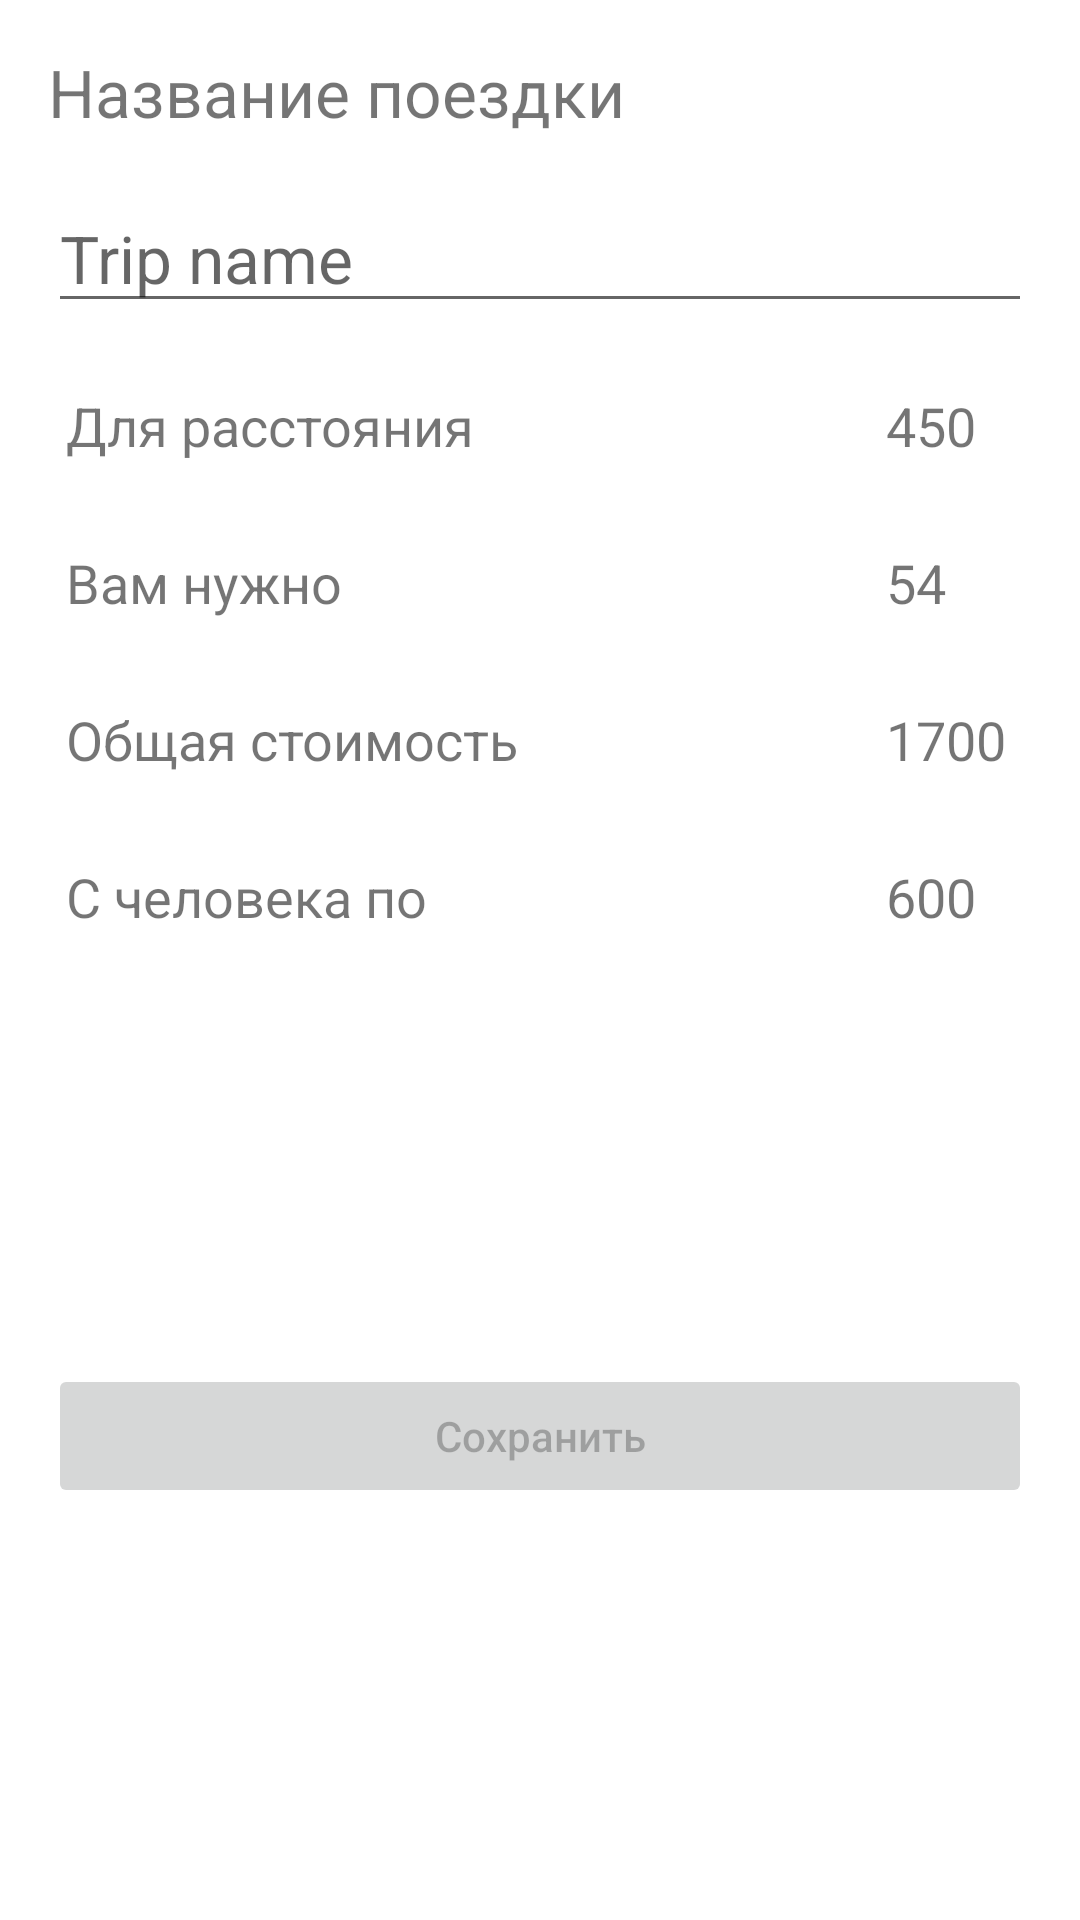

This screen was rendered from an Android layout file. Write that file and the resources it references.
<!-- AndroidManifest.xml: application theme AppTheme -->
<!-- res/layout/activity_trip_full_stats.xml -->
<?xml version="1.0" encoding="utf-8"?>
<androidx.constraintlayout.widget.ConstraintLayout xmlns:android="http://schemas.android.com/apk/res/android"
    android:layout_width="match_parent"
    android:layout_height="match_parent"
    xmlns:tools="http://schemas.android.com/tools"
    tools:context=".presentation.statistic.trips.fullStats.TripFullStatsActivity"
    xmlns:app="http://schemas.android.com/apk/res-auto">

        <TextView
            android:id="@+id/price_name_tv"
            android:layout_width="0dp"
            android:layout_height="wrap_content"
            android:text="Название поездки"
            android:textSize="22sp"
            app:layout_constraintTop_toTopOf="parent"
            app:layout_constraintStart_toStartOf="parent"
            app:layout_constraintEnd_toEndOf="parent"
            android:layout_marginTop="16dp"
            android:layout_marginHorizontal="16dp"
            />

        <EditText
            android:id="@+id/price_name_ed"
            android:layout_width="0dp"
            android:layout_height="wrap_content"
            android:hint="Trip name"
            android:textSize="22sp"
            app:layout_constraintTop_toBottomOf="@id/price_name_tv"
            app:layout_constraintStart_toStartOf="parent"
            app:layout_constraintEnd_toEndOf="parent"
            android:layout_marginTop="16dp"
            android:layout_marginHorizontal="16dp"
            />

        <TextView
            android:id="@+id/price_distance"
            android:layout_width="0dp"
            android:layout_height="wrap_content"
            app:layout_constraintHorizontal_weight="5"
            android:text="Для расстояния"
            android:textSize="18sp"
            app:layout_constraintTop_toBottomOf="@id/price_name_ed"
            app:layout_constraintStart_toStartOf="parent"
            app:layout_constraintEnd_toStartOf="@id/price_distance_value"
            android:layout_marginStart="16dp"
            android:layout_marginTop="16dp"
            android:padding="6dp"
            />

        <TextView
            android:id="@+id/price_distance_value"
            android:layout_width="0dp"
            android:layout_height="wrap_content"
            app:layout_constraintHorizontal_weight="1"
            android:text="450"
            android:textSize="18sp"
            app:layout_constraintTop_toTopOf="@id/price_distance"
            app:layout_constraintStart_toEndOf="@id/price_distance"
            app:layout_constraintEnd_toEndOf="parent"
            android:layout_marginEnd="16dp"
            android:padding="6dp"
            />

        <TextView
            android:id="@+id/price_needFuel"
            android:layout_width="0dp"
            android:layout_height="wrap_content"
            app:layout_constraintHorizontal_weight="5"
            android:text="Вам нужно"
            android:textSize="18sp"
            app:layout_constraintTop_toBottomOf="@id/price_distance"
            app:layout_constraintStart_toStartOf="parent"
            app:layout_constraintEnd_toStartOf="@id/price_needFuel_value"
            android:layout_marginStart="16dp"
            android:layout_marginTop="16dp"
            android:padding="6dp"
            />

        <TextView
            android:id="@+id/price_needFuel_value"
            android:layout_width="0dp"
            android:layout_height="wrap_content"
            app:layout_constraintHorizontal_weight="1"
            android:text="54"
            android:textSize="18sp"
            app:layout_constraintTop_toTopOf="@id/price_needFuel"
            app:layout_constraintStart_toEndOf="@id/price_needFuel"
            app:layout_constraintEnd_toEndOf="parent"
            android:layout_marginEnd="16dp"
            android:padding="6dp"
            />

        <TextView
            android:id="@+id/price_generalPrice"
            android:layout_width="0dp"
            android:layout_height="wrap_content"
            app:layout_constraintHorizontal_weight="5"
            android:text="Общая стоимость"
            android:textSize="18sp"
            app:layout_constraintTop_toBottomOf="@id/price_needFuel"
            app:layout_constraintStart_toStartOf="parent"
            app:layout_constraintEnd_toStartOf="@id/price_needFuel_value"
            android:layout_marginStart="16dp"
            android:layout_marginTop="16dp"
            android:padding="6dp"
            />

        <TextView
            android:id="@+id/price_generalPrice_value"
            android:layout_width="0dp"
            android:layout_height="wrap_content"
            app:layout_constraintHorizontal_weight="1"
            android:text="1700"
            android:textSize="18sp"
            app:layout_constraintTop_toTopOf="@id/price_generalPrice"
            app:layout_constraintStart_toEndOf="@id/price_needFuel"
            app:layout_constraintEnd_toEndOf="parent"
            android:layout_marginEnd="16dp"
            android:padding="6dp"
            />

        <TextView
            android:id="@+id/price_everyonePrice"
            android:layout_width="0dp"
            android:layout_height="wrap_content"
            app:layout_constraintHorizontal_weight="5"
            android:text="С человека по"
            android:textSize="18sp"
            app:layout_constraintTop_toBottomOf="@id/price_generalPrice"
            app:layout_constraintStart_toStartOf="parent"
            app:layout_constraintEnd_toStartOf="@id/price_needFuel_value"
            android:layout_marginStart="16dp"
            android:layout_marginTop="16dp"
            android:padding="6dp"
            />

        <TextView
            android:id="@+id/price_everyonePrice_value"
            android:layout_width="0dp"
            android:layout_height="wrap_content"
            app:layout_constraintHorizontal_weight="1"
            android:text="600"
            android:textSize="18sp"
            app:layout_constraintTop_toTopOf="@id/price_everyonePrice"
            app:layout_constraintStart_toEndOf="@id/price_needFuel"
            app:layout_constraintEnd_toEndOf="parent"
            android:layout_marginEnd="16dp"
            android:padding="6dp"
            />

        <Button
            android:id="@+id/save_button"
            android:layout_width="0dp"
            android:layout_height="wrap_content"
            android:text="Сохранить"
            android:textAllCaps="false"
            app:layout_constraintTop_toBottomOf="@id/price_everyonePrice_value"
            app:layout_constraintBottom_toBottomOf="parent"
            app:layout_constraintStart_toStartOf="parent"
            app:layout_constraintEnd_toEndOf="parent"
            android:padding="4dp"
            android:layout_margin="16dp"
            android:enabled="false"
            />

</androidx.constraintlayout.widget.ConstraintLayout>
<!-- resources referenced by this layout -->
<resources>
  <style name="AppTheme" parent="Theme.MaterialComponents.DayNight.DarkActionBar">
          
          <item name="colorPrimary">@color/purple_500</item>
          <item name="colorPrimaryVariant">@color/purple_700</item>
          <item name="colorOnPrimary">@color/white</item>
          
          <item name="colorSecondary">@color/teal_200</item>
          <item name="colorSecondaryVariant">@color/teal_700</item>
          <item name="colorOnSecondary">@color/black</item>
          
          <item name="android:statusBarColor" tools:targetApi="l">?attr/colorPrimaryVariant</item>
          
      </style>
  <!-- not gathered from this repository: default colours our renderer supplied (Android Studio template values) -->
  <color name="purple_500">#FF6200EE</color>
  <color name="purple_700">#FF3700B3</color>
  <color name="teal_200">#FF03DAC5</color>
  <color name="teal_700">#FF018786</color>
  <color name="black">#FF000000</color>
  <color name="white">#FFFFFFFF</color>
</resources>
